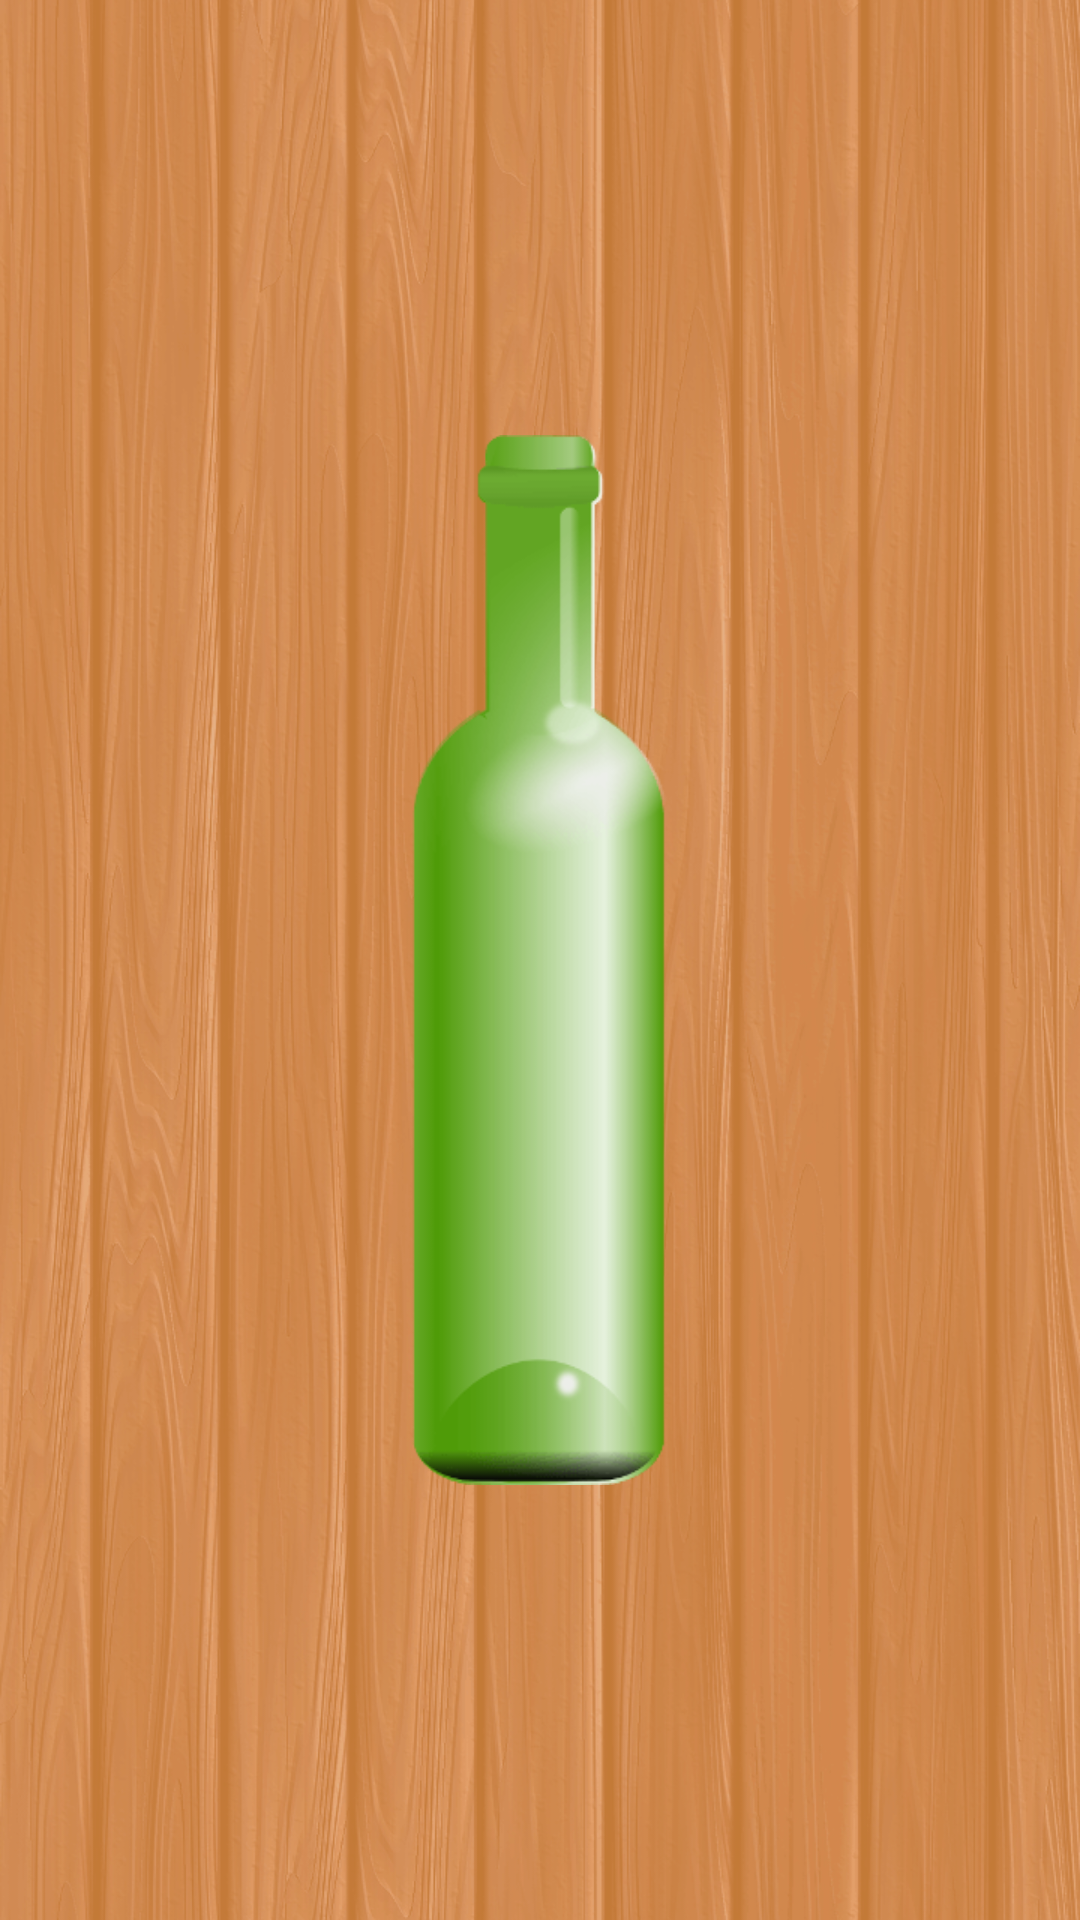

This screen was rendered from an Android layout file. Write that file and the resources it references.
<!-- AndroidManifest.xml: application theme AppTheme -->
<!-- res/layout/game2.xml -->
<?xml version="1.0" encoding="utf-8"?>
<RelativeLayout xmlns:android="http://schemas.android.com/apk/res/android"
    xmlns:app="http://schemas.android.com/apk/res-auto"
    android:id="@+id/real"
    android:layout_width="match_parent"
    android:layout_height="match_parent"
    android:background="@drawable/hgholz">
    <ImageView
        android:id="@+id/imageView"
        android:layout_width="wrap_content"
        android:layout_height="350dp"
        android:layout_centerHorizontal="true"
        android:layout_centerVertical="true"
        android:src="@drawable/bottle"
        app:srcCompat="@drawable/bottle" />

</RelativeLayout>
<!-- resources referenced by this layout -->
<resources>
  <!-- drawable bottle: webp bitmap (drawable, 7306 bytes) -->
  <!-- drawable hgholz: webp bitmap (drawable, 399498 bytes) -->
  <style name="AppTheme" parent="Theme.AppCompat">
          
          <item name="android:windowNoTitle">true</item>
          <item name="android:windowActionBar">false</item>
          <item name="android:windowFullscreen">true</item>
          <item name="colorPrimary">@color/colorAccent</item>
          <item name="colorPrimaryDark">@color/colorPrimaryDark</item>
          <item name="colorAccent">@color/colorAccent</item>
          <item name="android:textColor">#000000</item>
      </style>
  <color name="colorAccent">#BFDC893D</color>
  <color name="colorPrimaryDark">#BFDC893D</color>
</resources>
